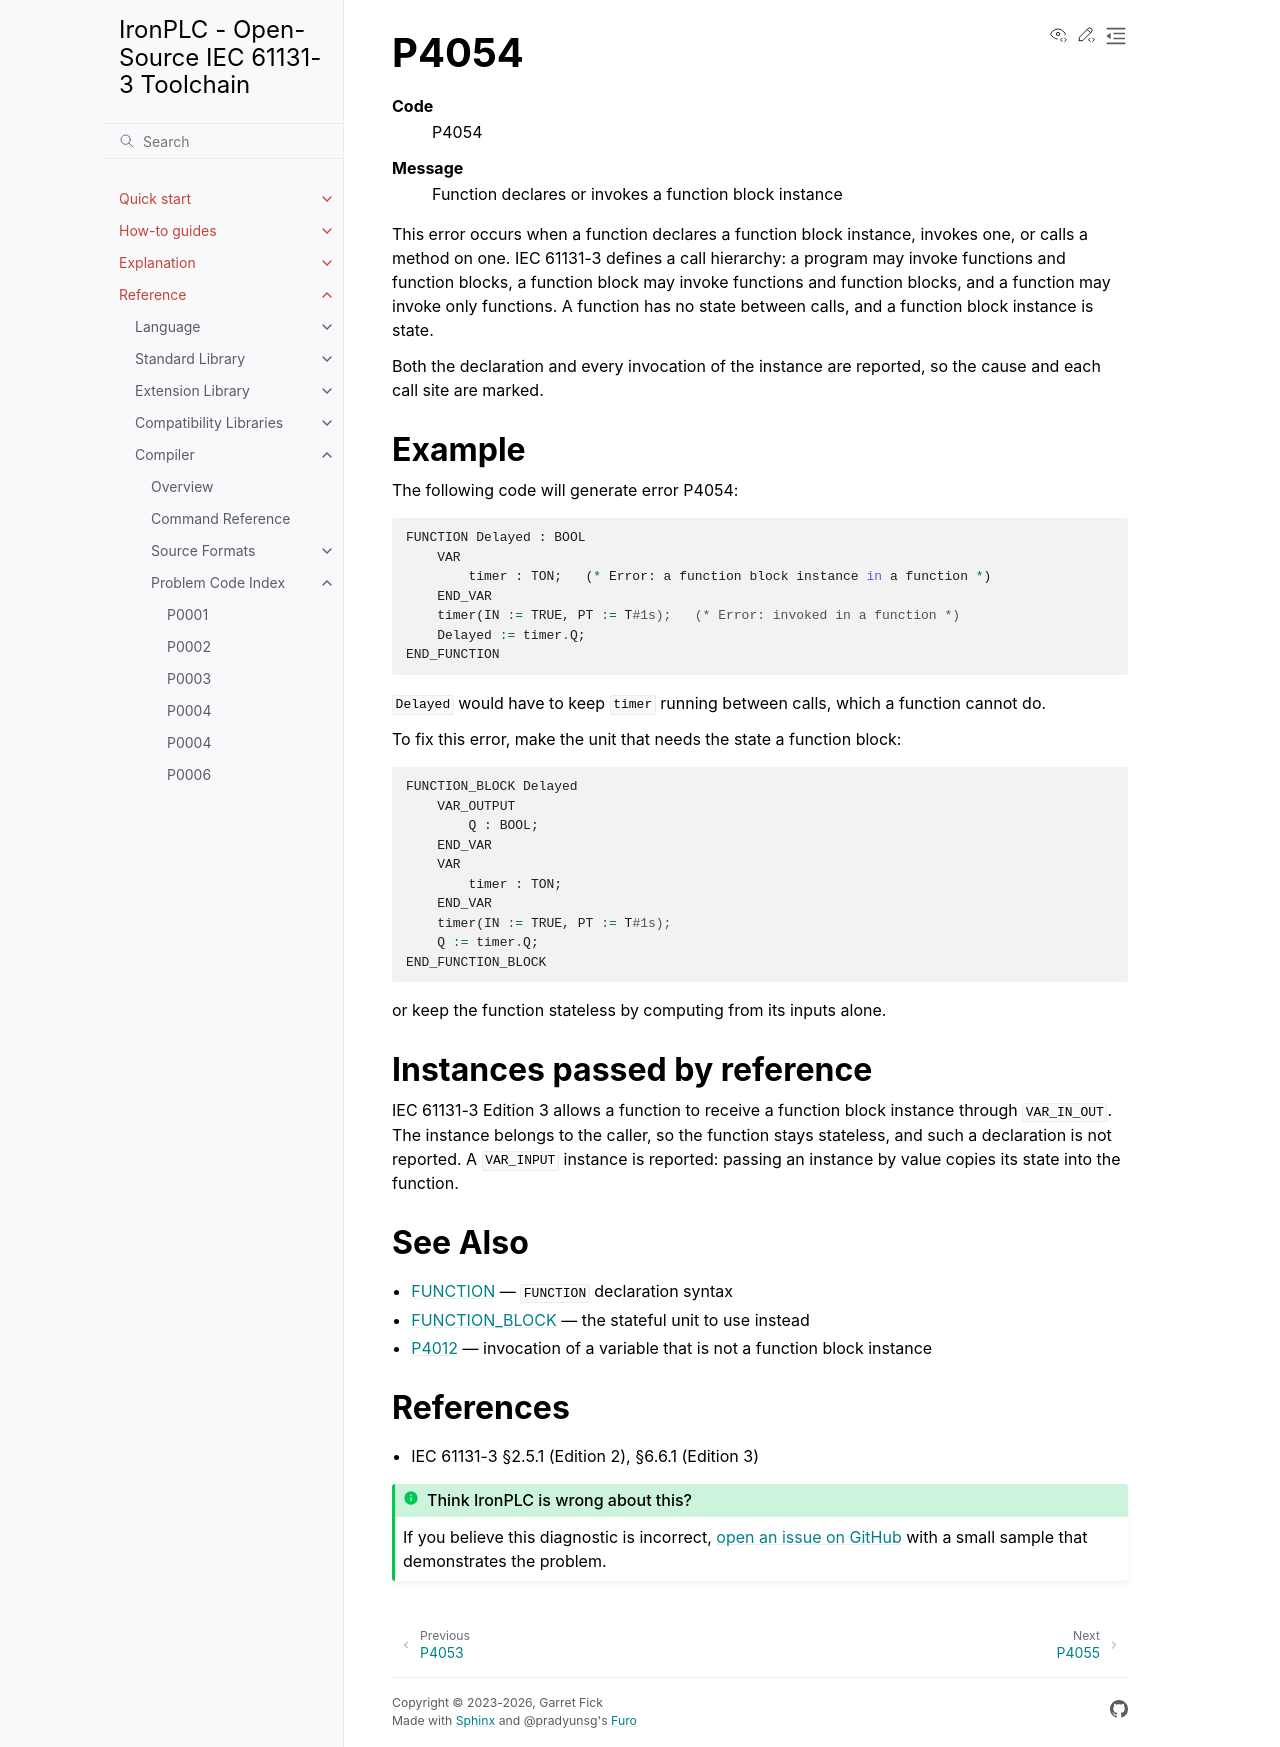

repository: ironplc/ironplc · page: reference/compiler/problems/P4054.html · generator: sphinx

=====
P4054
=====

.. problem-summary:: P4054

This error occurs when a function declares a function block instance, invokes
one, or calls a method on one. IEC 61131-3 defines a call hierarchy: a program
may invoke functions and function blocks, a function block may invoke functions
and function blocks, and a function may invoke only functions. A function has
no state between calls, and a function block instance is state.

Both the declaration and every invocation of the instance are reported, so the
cause and each call site are marked.

Example
-------

The following code will generate error P4054:

.. code-block::

   FUNCTION Delayed : BOOL
       VAR
           timer : TON;   (* Error: a function block instance in a function *)
       END_VAR
       timer(IN := TRUE, PT := T#1s);   (* Error: invoked in a function *)
       Delayed := timer.Q;
   END_FUNCTION

``Delayed`` would have to keep ``timer`` running between calls, which a
function cannot do.

To fix this error, make the unit that needs the state a function block:

.. code-block::

   FUNCTION_BLOCK Delayed
       VAR_OUTPUT
           Q : BOOL;
       END_VAR
       VAR
           timer : TON;
       END_VAR
       timer(IN := TRUE, PT := T#1s);
       Q := timer.Q;
   END_FUNCTION_BLOCK

or keep the function stateless by computing from its inputs alone.

Instances passed by reference
-----------------------------

IEC 61131-3 Edition 3 allows a function to receive a function block instance
through ``VAR_IN_OUT``. The instance belongs to the caller, so the function
stays stateless, and such a declaration is not reported. A ``VAR_INPUT``
instance is reported: passing an instance by value copies its state into the
function.

See Also
--------

- :doc:`/reference/language/pous/function` — ``FUNCTION`` declaration syntax
- :doc:`/reference/language/pous/function-block` — the stateful unit to use instead
- :doc:`P4012` — invocation of a variable that is not a function block instance

References
----------

* IEC 61131-3 §2.5.1 (Edition 2), §6.6.1 (Edition 3)
